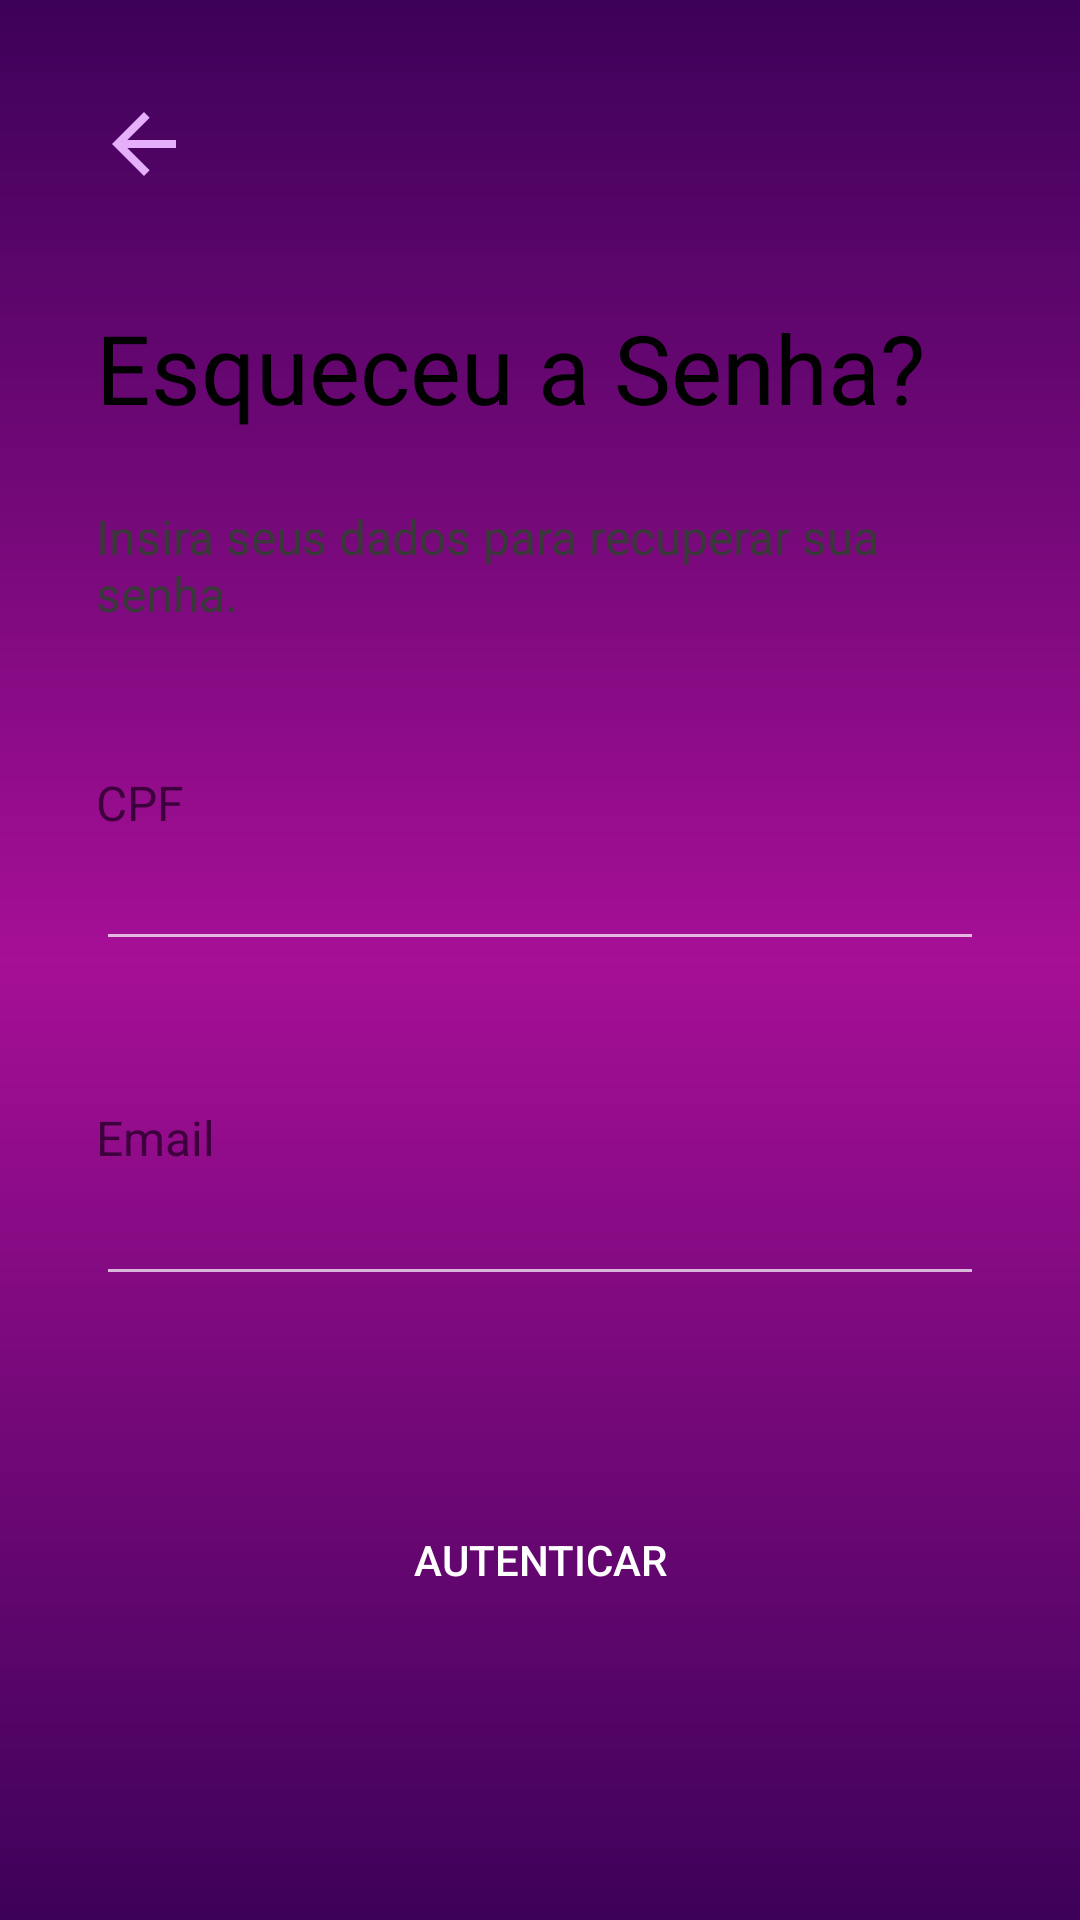

Android layout source for this screen:
<!-- AndroidManifest.xml: application theme Theme.TccAppGamesWave -->
<!-- res/layout/activity_esqueceu_asenha.xml -->
<?xml version="1.0" encoding="utf-8"?>
<androidx.constraintlayout.widget.ConstraintLayout xmlns:android="http://schemas.android.com/apk/res/android"
    xmlns:app="http://schemas.android.com/apk/res-auto"
    xmlns:tools="http://schemas.android.com/tools"
    android:layout_width="match_parent"
    android:layout_height="match_parent"
    android:background="@drawable/bg_gradiente"
    android:padding="32dp"
    tools:context=".esqueceuAsenha">


    <ImageView
        android:id="@+id/imageView"
        android:layout_width="32dp"
        android:layout_height="32dp"
        app:layout_constraintStart_toStartOf="parent"
        app:layout_constraintTop_toTopOf="parent"
        app:srcCompat="@drawable/seta_voltar" />

    <TextView
        android:id="@+id/textViewEsqueceu"
        style="@style/TxtPadraoTxt"
        android:layout_marginTop="37dp"
        android:textSize="32sp"
        android:text="@string/TxtEsquesioASenha"
        app:layout_constraintStart_toStartOf="parent"
        app:layout_constraintTop_toBottomOf="@+id/imageView" />

    <TextView
        android:id="@+id/textViewEsqueceuAux"
        style="@style/TxtPadraoTxt"
        android:layout_marginTop="24dp"
        android:textColor="@color/CinzaEscuro"
        android:text="@string/insira_seus"
        android:textSize="16sp"
        app:layout_constraintStart_toStartOf="parent"
        app:layout_constraintTop_toBottomOf="@+id/textViewEsqueceu" />


    <TextView
        android:id="@+id/textViewCpf"
        style="@style/TxtPadraoTxt"
        android:layout_width="wrap_content"
        android:layout_height="wrap_content"
        android:text="@string/TxtCPF"
        android:layout_marginTop="48dp"
        android:textColor="@color/BaseRoxoescuro"
        android:textSize="16sp"
        app:layout_constraintStart_toStartOf="parent"
        app:layout_constraintTop_toBottomOf="@+id/textViewEsqueceuAux" />

    <com.google.android.material.textfield.TextInputEditText
        android:id="@+id/edit_textCpf"
        android:layout_width="match_parent"
        android:layout_height="42dp"
        android:inputType="text"
        android:textColor="@color/colorText"
        android:textSize="16sp"
        app:layout_constraintEnd_toEndOf="parent"
        app:layout_constraintStart_toStartOf="parent"
        app:layout_constraintTop_toBottomOf="@+id/textViewCpf" />

    <TextView
        android:id="@+id/textViewEmail"
        style="@style/TxtPadraoTxt"
        android:layout_width="wrap_content"
        android:layout_height="wrap_content"
        android:text="@string/TxtEmailFunc"
        android:textColor="@color/BaseRoxoescuro"
        android:layout_marginTop="48dp"
        android:textSize="16sp"
        app:layout_constraintStart_toStartOf="parent"
        app:layout_constraintTop_toBottomOf="@+id/edit_textCpf" />

    <com.google.android.material.textfield.TextInputEditText
        android:id="@+id/edit_textEmail"
        android:layout_width="match_parent"
        android:layout_height="42dp"
        android:inputType="text"
        android:textColor="@color/colorText"
        android:textSize="16sp"
        app:layout_constraintEnd_toEndOf="parent"
        app:layout_constraintStart_toStartOf="parent"
        app:layout_constraintTop_toBottomOf="@+id/textViewEmail" />

    <Button
        android:id="@+id/button"
        android:layout_width="wrap_content"
        android:layout_height="wrap_content"
        android:text="@string/txtAutenticar"
        android:layout_marginTop="64dp"
        android:paddingStart="52dp"
        android:paddingEnd="52dp"
        android:background="@drawable/borda_aredondada"
        app:layout_constraintEnd_toEndOf="parent"
        app:layout_constraintStart_toStartOf="parent"
        app:layout_constraintTop_toBottomOf="@+id/edit_textEmail" />
</androidx.constraintlayout.widget.ConstraintLayout>
<!-- resources referenced by this layout -->
<resources>
  <color name="BaseRoxoescuro">#3D003D</color>
  <color name="CinzaEscuro">#FF393939</color>
  <color name="colorText">#504F60</color>
  <!-- drawable bg_gradiente (drawable) -->
  <?xml version="1.0" encoding="utf-8"?>
  <shape xmlns:android="http://schemas.android.com/apk/res/android">
      <gradient
          android:type="linear"
          android:angle="90"
          android:startColor="@color/BaseRoxo"
          android:centerColor="@color/BaseRosa"
          android:endColor="@color/BaseRoxo" />
  </shape>
  <!-- drawable seta_voltar (drawable) -->
  <vector android:height="24dp" android:tint="#E6AFFC"
      android:viewportHeight="24" android:viewportWidth="24"
      android:width="24dp" xmlns:android="http://schemas.android.com/apk/res/android">
      <path android:fillColor="@android:color/white" android:pathData="M20,11H7.83l5.59,-5.59L12,4l-8,8 8,8 1.41,-1.41L7.83,13H20v-2z"/>
  </vector>
  <string name="TxtCPF">CPF</string>
  <string name="TxtEmailFunc">Email</string>
  <string name="TxtEsquesioASenha">Esqueceu a Senha?</string>
  <string name="insira_seus">Insira seus dados para recuperar sua senha.</string>
  <string name="txtAutenticar">AUTENTICAR</string>
  <style name="TxtPadraoTxt">
          <item name="android:layout_width">wrap_content</item>
          <item name="android:layout_height">wrap_content</item>
          <item name="android:textColor">@color/black</item>
      </style>
  <style name="Theme.TccAppGamesWave" parent="Theme.MaterialComponents.NoActionBar">
          
          <item name="colorPrimary">@color/purple_500</item>
          <item name="colorPrimaryVariant">@color/purple_700</item>
          <item name="colorOnPrimary">@color/white</item>
          
          <item name="colorSecondary">@color/teal_200</item>
          <item name="colorSecondaryVariant">@color/teal_700</item>
          <item name="colorOnSecondary">@color/black</item>
          
          <item name="android:statusBarColor" tools:targetApi="l">@color/BaseRoxo</item>
          
      </style>
  <color name="BaseRoxo">#3D0159</color>
  <color name="BaseRosa">#A60F96</color>
  <color name="black">#FF000000</color>
  <color name="purple_500">#FF6200EE</color>
  <color name="purple_700">#FF3700B3</color>
  <color name="white">#FFFFFFFF</color>
  <color name="teal_200">#FF03DAC5</color>
  <color name="teal_700">#FF018786</color>
</resources>
